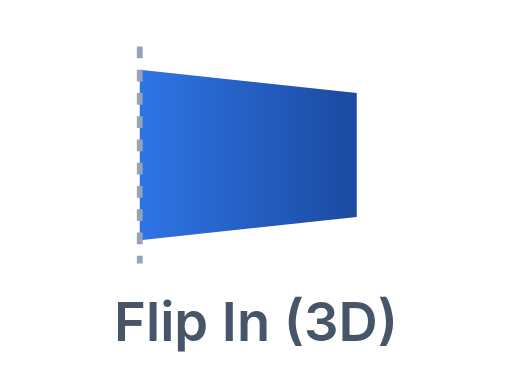
t = 0.00 s
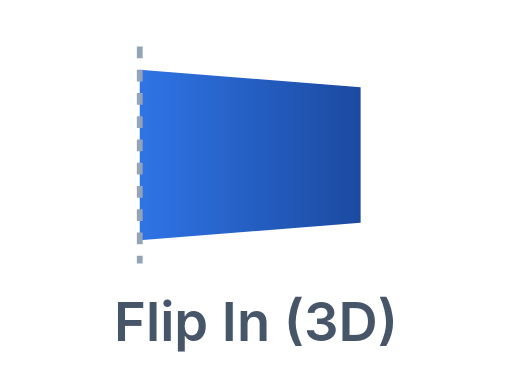
t = 0.30 s
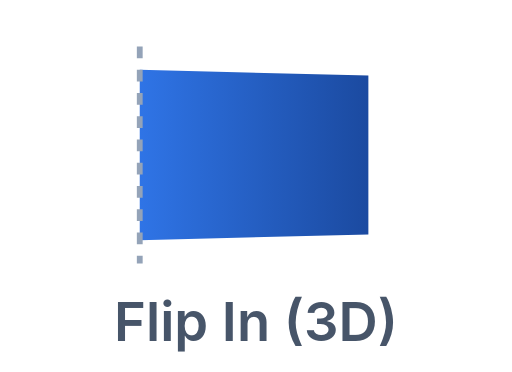
t = 0.90 s
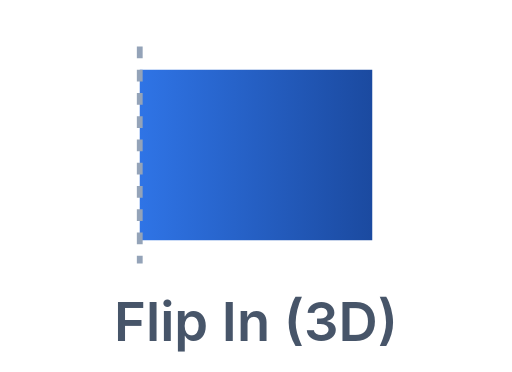
t = 1.20 s
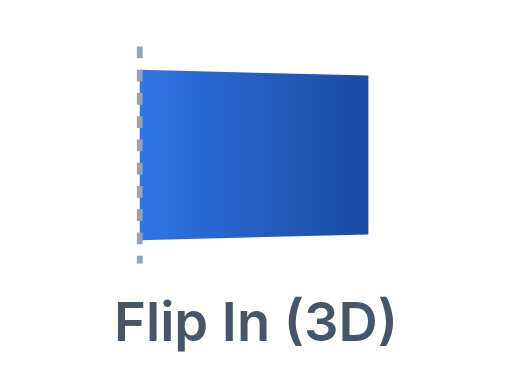
t = 1.50 s
t = 2.10 s: frame unchanged from t = 0.30 s, image omitted

The animated SVG that drew these frames (rendered in a browser with its animation timeline set to each time). Animation: 1 SMIL element (animate=1); one cycle of 2.40 s, repeats indefinitely.

<svg xmlns="http://www.w3.org/2000/svg" viewBox="0 0 132 96" role="img" aria-label="Flip In (3D)"><defs><linearGradient id="fg" x1="0" y1="0" x2="1" y2="0"><stop offset="0" stop-color="#2f74e6"/><stop offset="1" stop-color="#1b4aa0"/></linearGradient></defs><g transform="translate(66 40)"><polygon points="-30,-22 26,-16 26,16 -30,22" fill="url(#fg)"><animate attributeName="points" dur="2.4s" repeatCount="indefinite" values="-30,-22 26,-16 26,16 -30,22; -30,-22 30,-22 30,22 -30,22; -30,-22 26,-16 26,16 -30,22"/></polygon></g><line x1="36" y1="12" x2="36" y2="68" stroke="#94a3b8" stroke-width="1.5" stroke-dasharray="3 3"/>
  <text x="66" y="88" text-anchor="middle" font-family="-apple-system,Segoe UI,Roboto,Helvetica,Arial,sans-serif" font-size="14" font-weight="600" fill="#475569">Flip In (3D)</text></svg>
